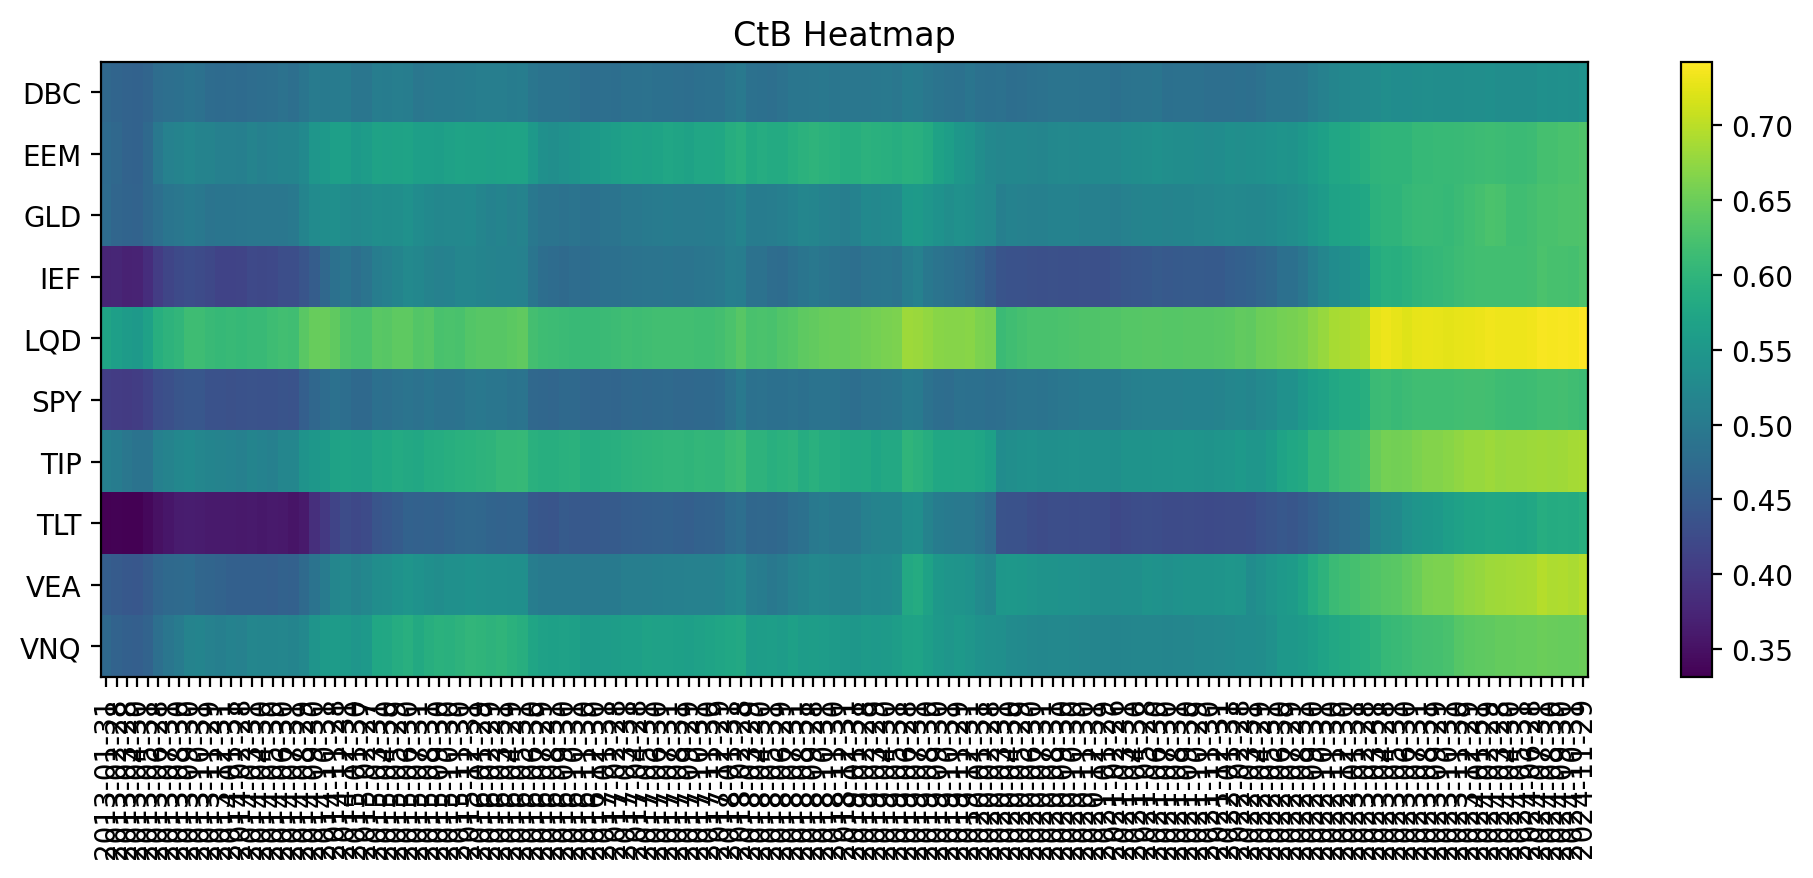

Source data for this figure (header and first rows):
asset, 2013-01-31, 2013-02-28, 2013-03-28, 2013-04-30, 2013-05-31, 2013-06-28, 2013-07-31, 2013-08-30, 2013-09-30, 2013-10-31, 2013-11-29, 2013-12-31, 2014-01-31, 2014-02-28, 2014-03-31, 2014-04-30, 2014-05-30, 2014-06-30, 2014-07-31, 2014-08-29, 2014-09-30, 2014-10-31, 2014-11-28
DBC, 0.4705, 0.4648, 0.4618, 0.4607, 0.4662, 0.4789, 0.4809, 0.4833, 0.4879, 0.4842, 0.4764, 0.4749, 0.4772, 0.475, 0.479, 0.4795, 0.4819, 0.4858, 0.4822, 0.4904, 0.5026, 0.4999, 0.5023
EEM, 0.4755, 0.4696, 0.462, 0.4605, 0.4727, 0.4957, 0.5121, 0.5157, 0.5201, 0.5155, 0.5149, 0.5111, 0.5106, 0.5087, 0.5148, 0.5101, 0.5141, 0.5176, 0.5162, 0.5267, 0.5475, 0.5533, 0.5629
GLD, 0.4773, 0.4679, 0.4636, 0.4622, 0.4714, 0.481, 0.4908, 0.4942, 0.5013, 0.4963, 0.4903, 0.4905, 0.4907, 0.4921, 0.4945, 0.4944, 0.4936, 0.4941, 0.4973, 0.5172, 0.5294, 0.5324, 0.5361
IEF, 0.3748, 0.376, 0.371, 0.3728, 0.3857, 0.404, 0.4168, 0.4233, 0.4288, 0.4257, 0.4199, 0.4141, 0.4146, 0.4157, 0.4221, 0.4209, 0.4226, 0.4296, 0.4307, 0.4398, 0.453, 0.4696, 0.4855
LQD, 0.5715, 0.5633, 0.5577, 0.553, 0.566, 0.589, 0.5979, 0.6027, 0.615, 0.6156, 0.6095, 0.6063, 0.6088, 0.607, 0.6098, 0.6102, 0.6146, 0.6181, 0.6166, 0.6375, 0.647, 0.648, 0.6428
SPY, 0.4084, 0.4037, 0.4026, 0.4067, 0.414, 0.4292, 0.4324, 0.4399, 0.4428, 0.4435, 0.4355, 0.4344, 0.4338, 0.4351, 0.4371, 0.4346, 0.4349, 0.4378, 0.4362, 0.4554, 0.4688, 0.4762, 0.4843
TIP, 0.5093, 0.5033, 0.4941, 0.4886, 0.4873, 0.5103, 0.5156, 0.5211, 0.5271, 0.5209, 0.5168, 0.5147, 0.5131, 0.511, 0.5175, 0.5145, 0.5109, 0.5193, 0.5202, 0.5433, 0.5494, 0.5549, 0.5684
TLT, 0.3314, 0.3341, 0.3325, 0.3327, 0.341, 0.3507, 0.3567, 0.3623, 0.3641, 0.3634, 0.3609, 0.361, 0.361, 0.3594, 0.3605, 0.3584, 0.3605, 0.3592, 0.3543, 0.3618, 0.3867, 0.3999, 0.4164
VEA, 0.4539, 0.4498, 0.4453, 0.4437, 0.4532, 0.4654, 0.4721, 0.4728, 0.4744, 0.4678, 0.4648, 0.4615, 0.458, 0.4575, 0.4579, 0.4567, 0.4564, 0.4608, 0.4598, 0.4732, 0.4883, 0.5023, 0.5207
VNQ, 0.4725, 0.462, 0.4582, 0.4563, 0.463, 0.4818, 0.4923, 0.5027, 0.515, 0.5162, 0.5113, 0.5095, 0.5133, 0.512, 0.5193, 0.518, 0.5188, 0.52, 0.5177, 0.5239, 0.5444, 0.5556, 0.5573
